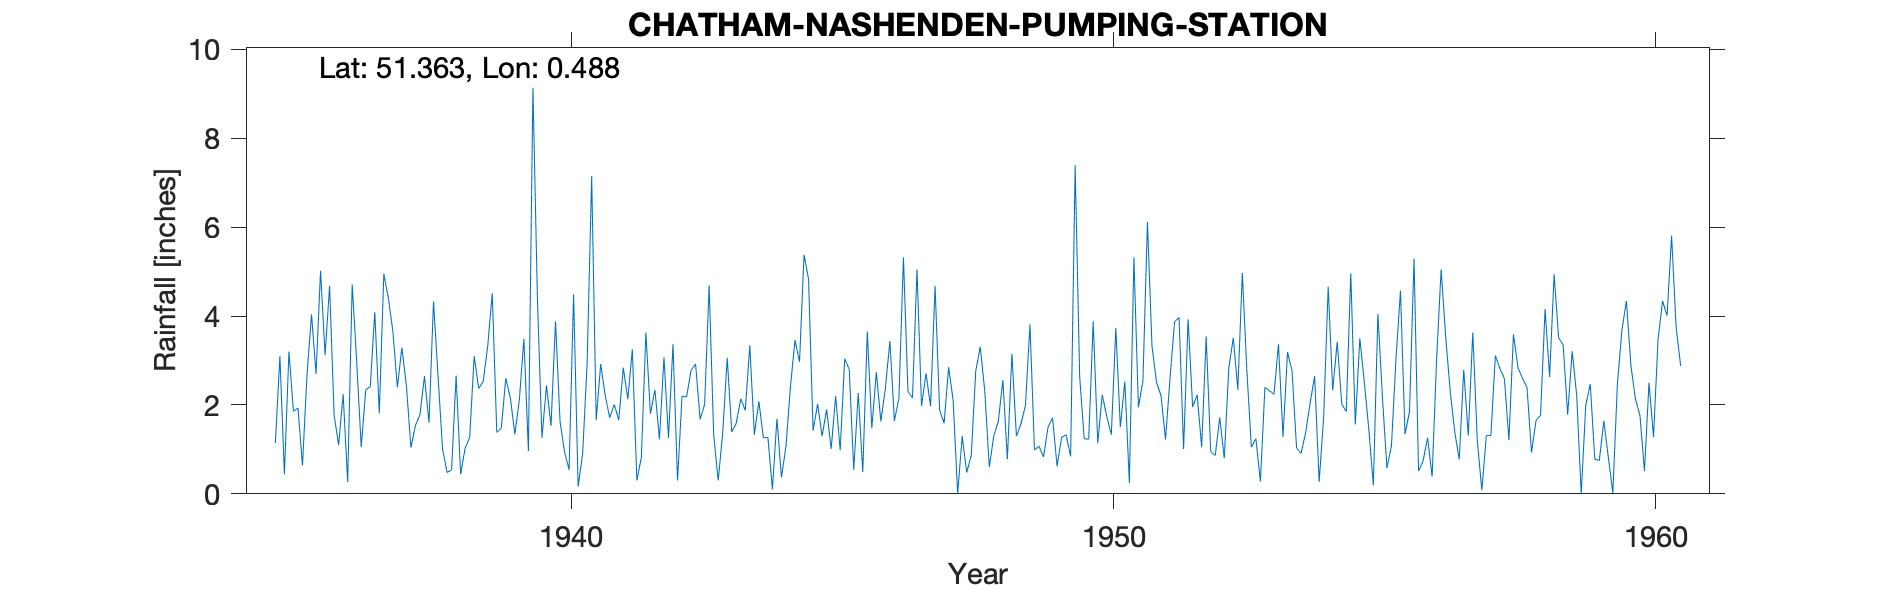

Values plotted in this chart, from the file beside it:
CHATHAM-NASHENDEN-PUMPING-STATION, , , , , , , , , , , , , , , , , , , , , , , 
Grid ref, TQ733656, Long, 0.4879, Lat, 51.36, Elevation, 125, ft, , , , , , , , , , , , , , , 
Station no, 368/5, , , , , , , , , , , , , , , , , , , , , , 
, 1931, 1932, 1933, 1934, 1935, 1936, 1937, 1938, 1939, 1940, 1941, 1942, 1943, 1944, 1945, 1946, 1947, 1948, 1949, 1950, 1951, 1952, 1953
January, , , , , 1.14, 4.68, 4.95, 2.65, 4.51, 2.44, 2.92, 2.34, 4.69, 1.26, 2.02, 1.48, 2.71, 3.31, 0.99, 1.23, 2.54, 2.23, 1.05
February, , , , , 3.1, 1.77, 4.41, 1.01, 1.38, 1.53, 2.21, 1.23, 1.33, 1.27, 1.3, 2.74, 1.97, 2.31, 1.07, 3.88, 6.12, 1.05, 1.24
March, , , , , 0.44, 1.1, 3.66, 0.48, 1.48, 3.88, 1.71, 3.07, 0.3, 0.1, 1.9, 1.63, 4.68, 0.6, 0.83, 1.14, 3.33, 3.54, 0.28
April, , , , , 3.2, 2.24, 2.4, 0.54, 2.6, 1.63, 2.01, 1.26, 1.37, 1.69, 1.01, 2.37, 1.89, 1.31, 1.5, 2.23, 2.51, 0.95, 2.4
May, , , , , 1.86, 0.27, 3.29, 2.66, 2.16, 0.94, 1.66, 3.37, 3.06, 0.37, 2.2, 3.44, 1.59, 1.63, 1.71, 1.74, 2.21, 0.86, 2.32
June, , , , , 1.93, 4.71, 2.43, 0.44, 1.34, 0.54, 2.84, 0.3, 1.39, 1.07, 0.98, 1.64, 2.85, 2.56, 0.62, 1.33, 1.22, 1.72, 2.24
July, , , , , 0.64, 2.97, 1.04, 1.03, 2.12, 4.49, 2.13, 2.2, 1.59, 2.42, 3.04, 2.16, 2.1, 0.78, 1.27, 3.73, 2.61, 0.8, 3.37
August, , , , , 2.68, 1.05, 1.54, 1.27, 3.49, 0.16, 3.25, 2.18, 2.14, 3.46, 2.8, 5.32, 0, 3.15, 1.33, 1.5, 3.87, 2.83, 1.28
September, , , , , 4.04, 2.34, 1.78, 3.1, 0.96, 0.9, 0.3, 2.78, 1.88, 2.97, 0.54, 2.3, 1.3, 1.3, 0.84, 2.53, 3.97, 3.51, 3.19
October, , , , , 2.7, 2.41, 2.65, 2.37, 9.14, 2.94, 0.82, 2.92, 3.34, 5.38, 2.27, 2.16, 0.48, 1.57, 7.4, 0.24, 1.01, 2.34, 2.77
November, , , , , 5.02, 4.09, 1.6, 2.53, 4.36, 7.15, 3.63, 1.68, 1.33, 4.83, 0.49, 5.05, 0.86, 1.99, 2.64, 5.32, 3.93, 4.97, 1.03
December, , , , , 3.12, 1.81, 4.33, 3.33, 1.26, 1.66, 1.8, 2.01, 2.08, 1.42, 3.65, 1.98, 2.76, 3.81, 1.24, 1.95, 1.95, 2.77, 0.91
Total, , , , , 29.87, 29.44, 34.08, 21.41, 34.8, 28.26, 25.28, 25.34, 24.5, 26.24, 22.2, 32.27, 23.19, 24.32, 21.44, 26.82, 35.27, 27.57, 22.08
